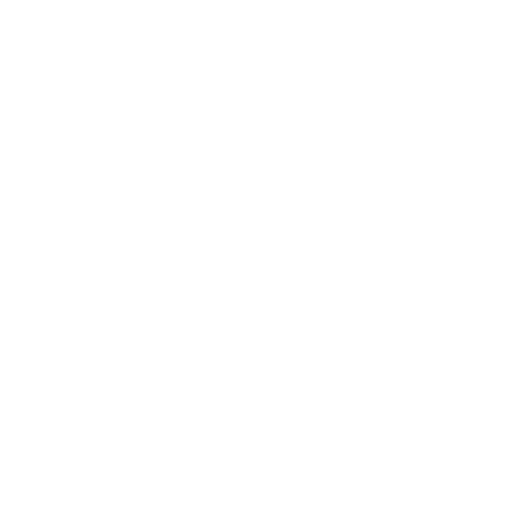
t = 0.00 s
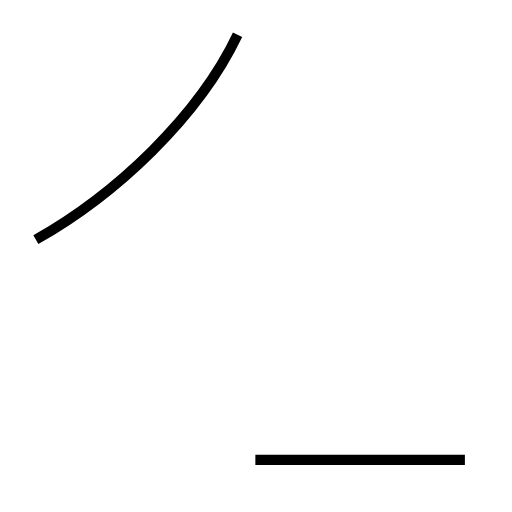
t = 1.47 s
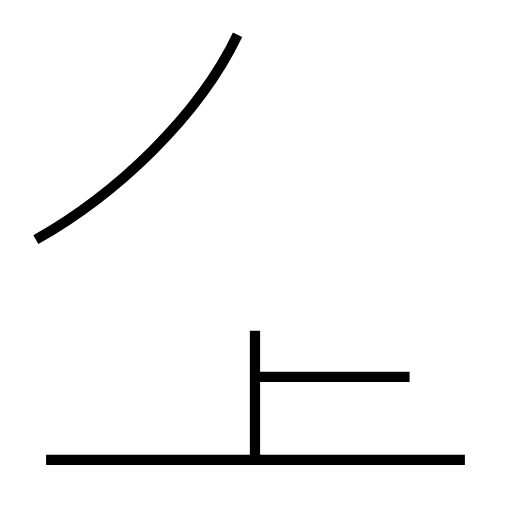
t = 2.91 s
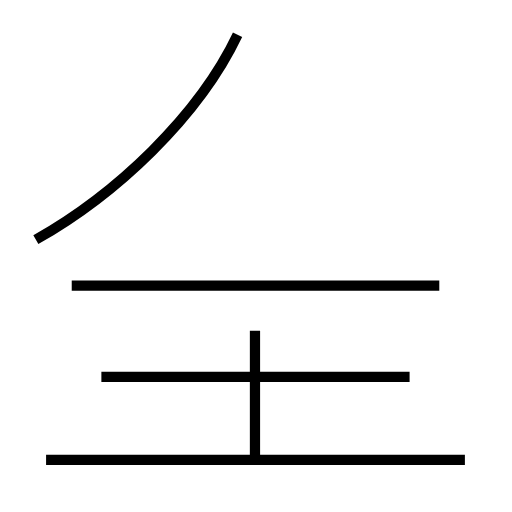
t = 4.44 s
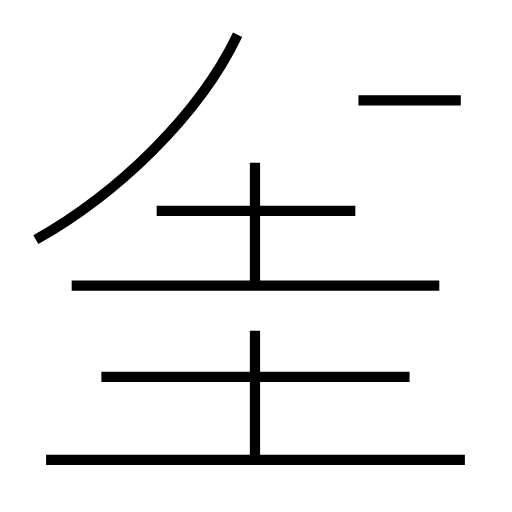
t = 5.68 s
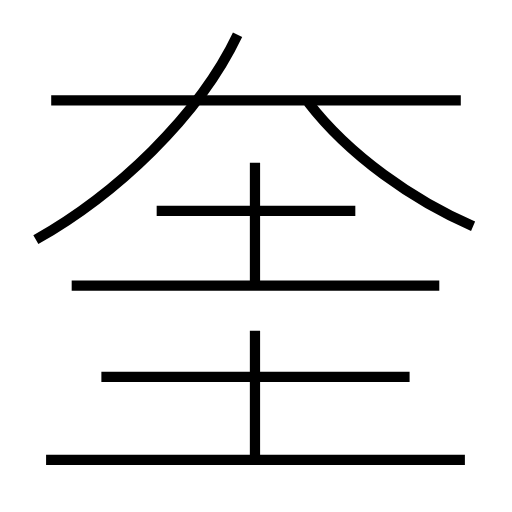
t = 7.19 s

The animated SVG that drew these frames (rendered in a browser with its animation timeline set to each time). Animation: 9 SMIL elements (animate=9); one cycle of 7.19 s.

<?xml version='1.0' encoding='utf-8'?>
<svg viewBox="0.0 -6.0 50.0 50.0" version="1.1" xmlns="http://www.w3.org/2000/svg"><rect x="-1000" y="-1000" width="2000" height="2000" stroke="white" fill="white" /><g style="fill:none;stroke:#000000;stroke-width:1"><path d="M 3.5 -20.6 C 11.3 -25.0 19.4 -32.6 23.2 -40.6 " transform="translate(0.0 38.0)" stroke-dasharray="28.470870231400596" stroke-dashoffset="28.470870231400596"><animate attributeName="stroke-dashoffset" from="28.470870231400596" to="0" dur="0.8541261069420178s" begin="0s; anim_end.end" fill="freeze" id="anim0" /></path><path d="M 45.4 0.9 L 4.5 0.9 " transform="translate(0.0 38.0)" stroke-dasharray="40.9" stroke-dashoffset="40.9"><animate attributeName="stroke-dashoffset" from="40.9" to="0" dur="1.2269999999999999s" begin="anim0.end" fill="freeze" id="anim1" /></path><path d="M 24.9 0.8 L 24.9 -11.7 " transform="translate(0.0 38.0)" stroke-dasharray="12.5" stroke-dashoffset="12.5"><animate attributeName="stroke-dashoffset" from="12.5" to="0" dur="0.375s" begin="anim1.end" fill="freeze" id="anim2" /></path><path d="M 40.0 -7.2 L 9.9 -7.2 " transform="translate(0.0 38.0)" stroke-dasharray="30.1" stroke-dashoffset="30.1"><animate attributeName="stroke-dashoffset" from="30.1" to="0" dur="0.903s" begin="anim2.end" fill="freeze" id="anim3" /></path><path d="M 42.9 -16.1 L 7.0 -16.1 " transform="translate(0.0 38.0)" stroke-dasharray="35.9" stroke-dashoffset="35.9"><animate attributeName="stroke-dashoffset" from="35.9" to="0" dur="1.077s" begin="anim3.end" fill="freeze" id="anim4" /></path><path d="M 24.9 -16.0 L 24.9 -28.1 " transform="translate(0.0 38.0)" stroke-dasharray="12.100000000000001" stroke-dashoffset="12.100000000000001"><animate attributeName="stroke-dashoffset" from="12.100000000000001" to="0" dur="0.36300000000000004s" begin="anim4.end" fill="freeze" id="anim5" /></path><path d="M 34.7 -23.4 L 15.3 -23.4 " transform="translate(0.0 38.0)" stroke-dasharray="19.400000000000002" stroke-dashoffset="19.400000000000002"><animate attributeName="stroke-dashoffset" from="19.400000000000002" to="0" dur="0.5820000000000001s" begin="anim5.end" fill="freeze" id="anim6" /></path><path d="M 45.0 -34.2 L 5.0 -34.2 " transform="translate(0.0 38.0)" stroke-dasharray="40.0" stroke-dashoffset="40.0"><animate attributeName="stroke-dashoffset" from="40.0" to="0" dur="1.2s" begin="anim6.end" fill="freeze" id="anim7" /></path><path d="M 46.2 -21.9 C 40.4 -24.4 34.1 -28.8 30.1 -34.0" transform="translate(0.0 38.0)" stroke-dasharray="20.340133138958155" stroke-dashoffset="20.340133138958155"><animate attributeName="stroke-dashoffset" from="20.340133138958155" to="0" dur="0.6102039941687446s" begin="anim7.end" fill="freeze" id="anim_end" /></path></g></svg>
